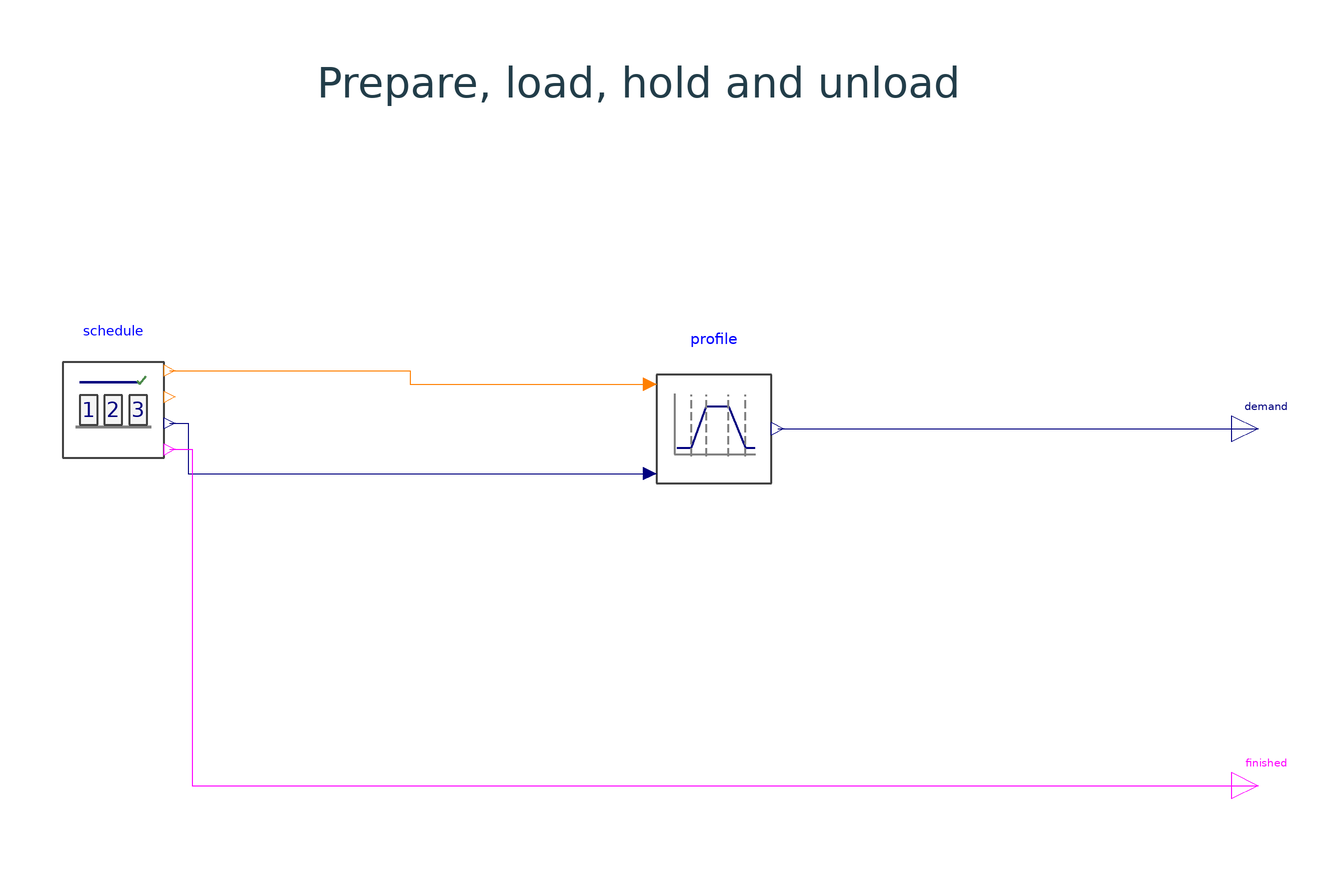

The Modelica model whose source follows is shown above as a component diagram (icons at their Placement, wires along their Line points).

model MultiphaseMission "Generate a planned load from four consecutive phases"
  extends Modelica.Icons.Example;
  ScenarioLibrary.Timing.PhaseSchedule schedule(n=4,boundaries={0,1,3,7,10},phaseIds={1,2,3,4})  "Four-phase absolute schedule" annotation(Placement(transformation(origin={-140,25},extent={{-15,-15},{15,15}},rotation=0)));
  ScenarioLibrary.Utilities.Views.PhaseLoad profile  "Planned load associated with the phase index and local time" annotation(Placement(transformation(origin={20,20},extent={{-17,-17},{17,17}},rotation=0)));
  Modelica.Blocks.Interfaces.RealOutput demand  "Planned load command" annotation(Placement(transformation(origin={165,20},extent={{-7,-7},{7,7}},rotation=0)));
  Modelica.Blocks.Interfaces.BooleanOutput finished  "The schedule has reached its final boundary" annotation(Placement(transformation(origin={165,-75},extent={{-7,-7},{7,7}},rotation=0)));
equation
  connect(schedule.phaseIndex,profile.phaseIndex) annotation(Line(points={{-125,35.5},{-61,35.5},{-61,31.9},{3,31.9}},color={255,127,0}));
  connect(schedule.localTime,profile.localTime) annotation(Line(points={{-125,21.50001},{-120,21.50001},{-120,8.1},{3,8.1}},color={0,0,127}));
  connect(profile.demand,demand) annotation(Line(points={{37,20},{165,20}},color={0,0,127}));
  connect(schedule.completed,finished) annotation(Line(points={{-125,14.5},{-119,14.5},{-119,-75},{165,-75}},color={255,0,255}));
  annotation(experiment(StartTime=0,StopTime=10,Interval=0.01,Tolerance=1e-6),
    Diagram(coordinateSystem(extent={{-240,-160},{240,160}},preserveAspectRatio=true),graphics={Text(extent={{-150,119},{150,105}},textString="Prepare, load, hold and unload",textColor={34,61,73})}),
    Documentation(info="<html><p>Use boundaries <code>{0,1,3,7,10}</code> to define four half-open phases. The planned load is zero in phase 1, rises linearly over phase 2, remains at one in phase 3 and decreases linearly over phase 4.</p><p>Plot <code>schedule.phaseIndex</code>, <code>schedule.localTime</code>, <code>demand</code> and <code>finished</code>. At the final boundary the index and local time return to zero, the demand is zero and the schedule reports completion. This marker describes the planned sequence.</p></html>"));
end MultiphaseMission;